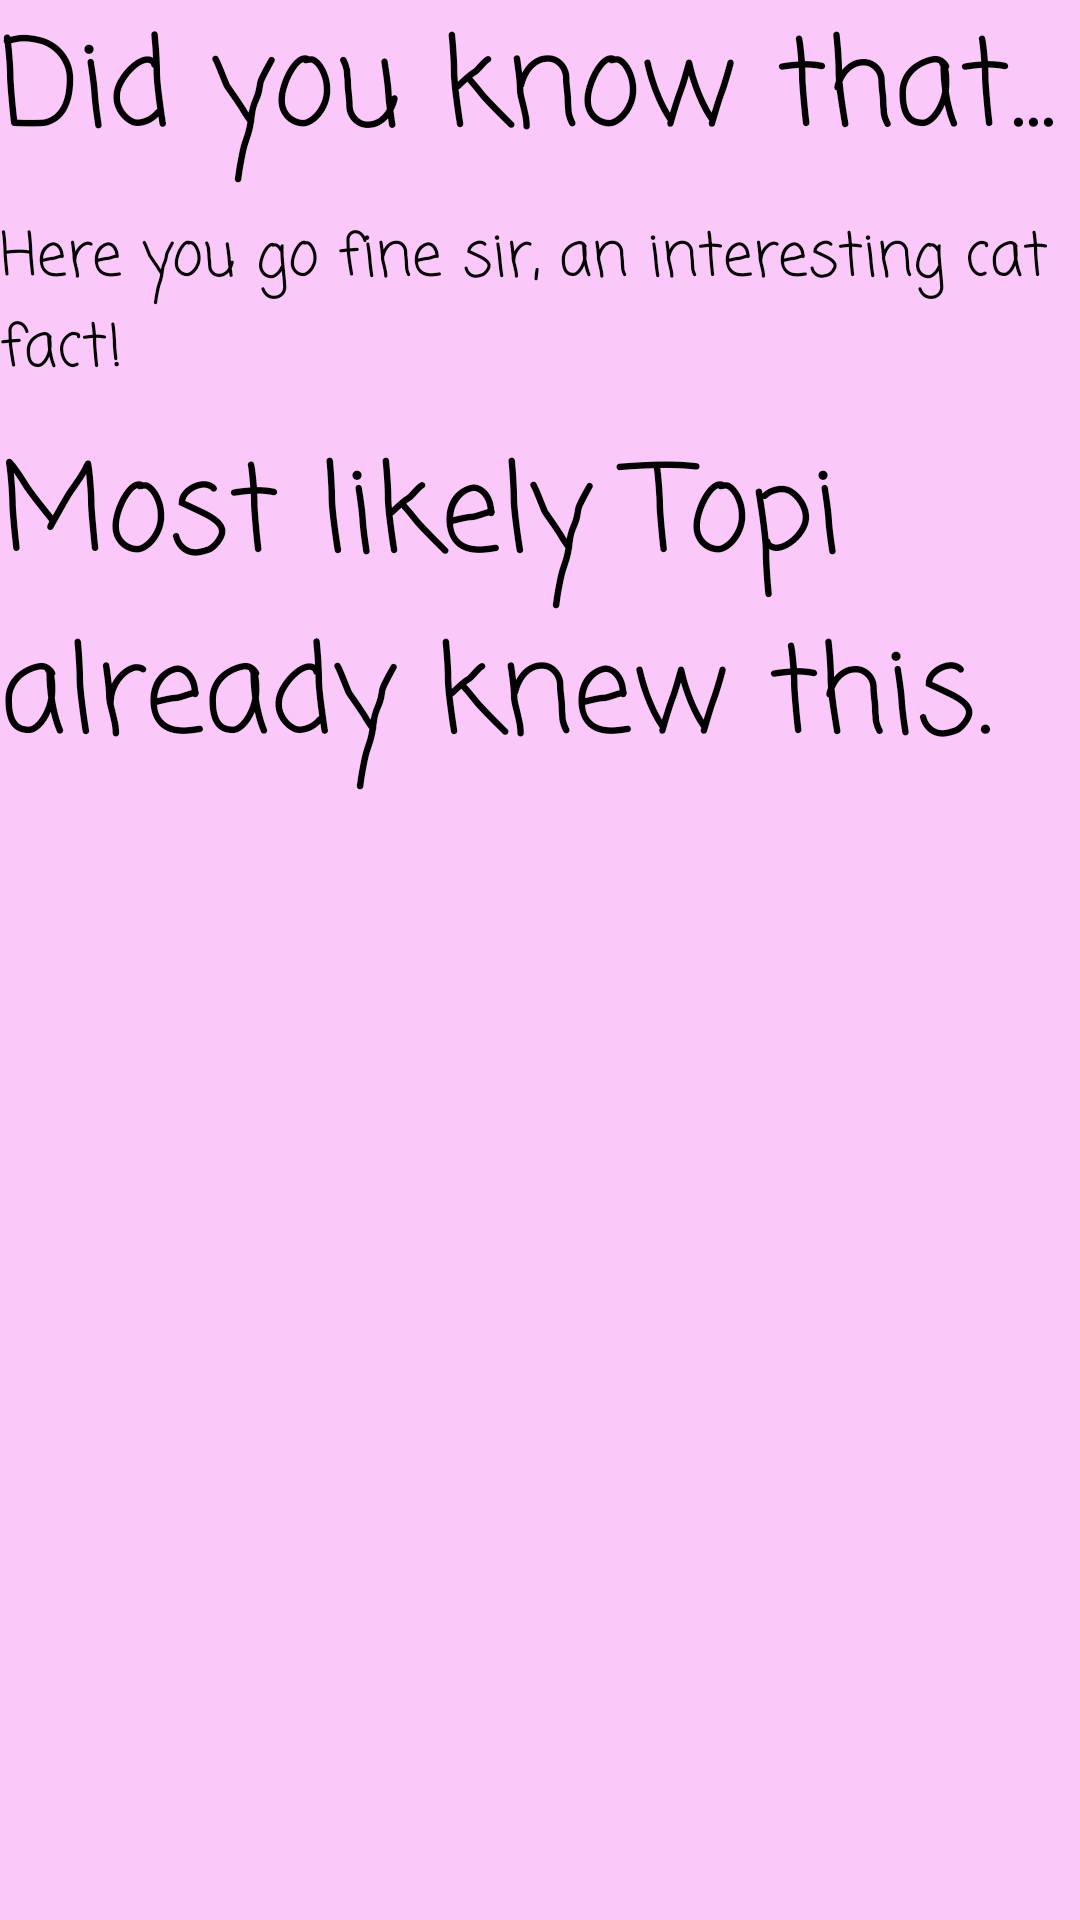

Here is an Android app screen rendered from its layout file. Give the layout XML and the strings, colors and styles it references.
<!-- AndroidManifest.xml: application theme AppTheme -->
<!-- res/layout/fragment_fact.xml -->
<FrameLayout xmlns:android="http://schemas.android.com/apk/res/android"
    xmlns:tools="http://schemas.android.com/tools"
    android:layout_width="match_parent"
    android:layout_height="match_parent"
    tools:context="com.example.awesomecatapp.FactFragment">

    <LinearLayout
        android:layout_width="match_parent"
        android:layout_height="wrap_content"
        android:orientation="vertical">
        <TextView
            android:id="@+id/didYouknow"
            android:layout_weight="1"
            android:layout_width="match_parent"
            android:layout_height="wrap_content"
            android:text="@string/didYouKnow"
            android:textSize="40dp"
            android:textColor="#000000"
            android:fontFamily="casual" />
        <TextView
            android:id="@+id/factTextView"
            android:layout_weight="4"
            android:layout_width="wrap_content"
            android:layout_height="match_parent"
            android:text="@string/factTest"
            android:textSize="20dp"
            android:textColor="#000000"
            android:fontFamily="casual"
            android:layout_marginTop="10dp"
            android:layout_marginBottom="10dp" />
        <TextView
            android:id="@+id/mostLikely"
            android:layout_weight="1"
            android:layout_width="match_parent"
            android:layout_height="wrap_content"
            android:text="@string/mostLikely"
            android:textSize="40dp"
            android:textColor="#000000"
            android:fontFamily="casual" />
    </LinearLayout>


</FrameLayout>
<!-- resources referenced by this layout -->
<resources>
  <string name="didYouKnow">Did you know that...</string>
  <string name="factTest">Here you go fine sir, an interesting cat fact!</string>
  <string name="mostLikely">Most likely Topi already knew this.</string>
  <style name="AppTheme" parent="Theme.AppCompat.Light.NoActionBar">
          
          <item name="colorPrimary">@color/colorPrimary</item>
          <item name="colorPrimaryDark">@color/colorPrimaryDark</item>
          <item name="colorAccent">@color/colorAccent</item>
          <item name="android:colorBackground">@color/background_custom</item>
      </style>
  <color name="colorPrimary">#</color>
  <color name="colorPrimaryDark">#5d0358</color>
  <color name="colorAccent">#f56eee</color>
  <color name="background_custom">#fbc9f9</color>
</resources>
